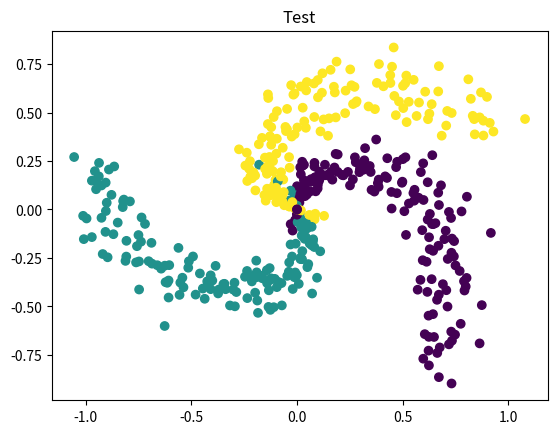

The script that saved this image:
import numpy as np
import matplotlib.pyplot as plt

# Generador basado en ejemplo del curso CS231 de Stanford: 
# CS231n Convolutional Neural Networks for Visual Recognition
# (https://cs231n.github.io/neural-networks-case-study/)
def generar_datos_clasificacion(cantidad_ejemplos, cantidad_clases):
    FACTOR_ANGULO = 0.79
    AMPLITUD_ALEATORIEDAD = 0.1

    # Calculamos la cantidad de puntos por cada clase, asumiendo la misma cantidad para cada 
    # una (clases balanceadas)
    n = int(cantidad_ejemplos / cantidad_clases)

    # Entradas: 2 columnas (x1 y x2)
    x = np.zeros((cantidad_ejemplos, 2))
    # Salida deseada ("target"): 1 columna que contendra la clase correspondiente (codificada como un entero)
    t = np.zeros(cantidad_ejemplos, dtype="uint8")  # 1 columna: la clase correspondiente (t -> "target")

    randomgen = np.random.default_rng()

    # Por cada clase (que va de 0 a cantidad_clases)...
    for clase in range(cantidad_clases):
        # Tomando la ecuacion parametrica del circulo (x = r * cos(t), y = r * sin(t)), generamos 
        # radios distribuidos uniformemente entre 0 y 1 para la clase actual, y agregamos un poco de
        # aleatoriedad
        radios = np.linspace(0, 1, n) + AMPLITUD_ALEATORIEDAD * randomgen.standard_normal(size=n)

        # ... y angulos distribuidos tambien uniformemente, con un desfasaje por cada clase
        angulos = np.linspace(clase * np.pi * FACTOR_ANGULO, (clase + 1) * np.pi * FACTOR_ANGULO, n)

        # Generamos un rango con los subindices de cada punto de esta clase. Este rango se va
        # desplazando para cada clase: para la primera clase los indices estan en [0, n-1], para
        # la segunda clase estan en [n, (2 * n) - 1], etc.
        indices = range(clase * n, (clase + 1) * n)

        # Generamos las "entradas", los valores de las variables independientes. Las variables:
        # radios, angulos e indices tienen n elementos cada una, por lo que le estamos agregando
        # tambien n elementos a la variable x (que incorpora ambas entradas, x1 y x2)
        x1 = radios * np.sin(angulos)
        x2 = radios * np.cos(angulos)
        x[indices] = np.c_[x1, x2]

        # Guardamos el valor de la clase que le vamos a asociar a las entradas x1 y x2 que acabamos
        # de generar
        t[indices] = clase

    return x, t


def inicializar_pesos(n_entrada, n_capa_2, n_capa_3):
    randomgen = np.random.default_rng()

    w1 = 0.1 * randomgen.standard_normal((n_entrada, n_capa_2))
    # Genera valores aleatorios con distribucion normal estandar (media 0 y desviacion estandar 1)
    b1 = 0.1 * randomgen.standard_normal((1, n_capa_2))

    w2 = 0.1 * randomgen.standard_normal((n_capa_2, n_capa_3))
    b2 = 0.1 * randomgen.standard_normal((1,n_capa_3))

    return {"w1": w1, "b1": b1, "w2": w2, "b2": b2}


def ejecutar_adelante(x, pesos):
    # Funcion de entrada (a.k.a. "regla de propagacion") para la primera capa oculta
    z = x.dot(pesos["w1"]) + pesos["b1"]

    # Funcion de activacion ReLU para la capa oculta (h -> "hidden")
    h = np.maximum(0, z)

    # Salida de la red (funcion de activacion lineal). Esto incluye la salida de todas
    # las neuronas y para todos los ejemplos proporcionados
    y = h.dot(pesos["w2"]) + pesos["b2"]

    return {"z": z, "h": h, "y": y}


def clasificar(x, pesos):
    # Corremos la red "hacia adelante"
    resultados_feed_forward = ejecutar_adelante(x, pesos)
    
    # Buscamos la(s) clase(s) con scores mas altos (en caso de que haya mas de una con 
    # el mismo score estas podrian ser varias). Dado que se puede ejecutar en batch (x 
    # podria contener varios ejemplos), buscamos los maximos a lo largo del axis=1 
    # (es decir, por filas)
    max_scores = np.argmax(resultados_feed_forward["y"], axis=1)

    # Tomamos el primero de los maximos (podria usarse otro criterio, como ser eleccion aleatoria)
    # Nuevamente, dado que max_scores puede contener varios renglones (uno por cada ejemplo),
    # retornamos la primera columna
    return max_scores#[:, 0]

# x: n entradas para cada uno de los m ejemplos(nxm)
# t: salida correcta (target) para cada uno de los m ejemplos (m x 1)
# pesos: pesos (W y b)
def train(x_train, t_train, x_test, t_test, x_validation, t_validation, pesos, learning_rate, epochs, detencion_temprana):
    # Cantidad de filas (i.e. cantidad de ejemplos)
    m = np.size(x_train, 0)
    
    # Cantidad de epochs a las cuales hay que revisar con el conjunto de validacion
    # para hacer una detencion temprana del entrenamiento si ya no hay mejoras
    N = detencion_temprana
    
    minAccuracy = None # precision minima de prediccion
    
    for i in range(epochs):
        # Ejecucion de la red hacia adelante
        resultados_feed_forward = ejecutar_adelante(x_train, pesos)
        y = resultados_feed_forward["y"]
        h = resultados_feed_forward["h"]
        z = resultados_feed_forward["z"]

        # LOSS
        # a. Exponencial de todos los scores
        exp_scores = np.exp(y)

        # b. Suma de todos los exponenciales de los scores, fila por fila (ejemplo por ejemplo).
        #    Mantenemos las dimensiones (indicamos a NumPy que mantenga la segunda dimension del
        #    arreglo, aunque sea una sola columna, para permitir el broadcast correcto en operaciones
        #    subsiguientes)
        sum_exp_scores = np.sum(exp_scores, axis=1, keepdims=True)

        # c. "Probabilidades": normalizacion de las exponenciales del score de cada clase (dividiendo por 
        #    la suma de exponenciales de todos los scores), fila por fila
        p = exp_scores / sum_exp_scores

        # d. Calculo de la funcion de perdida global. Solo se usa la probabilidad de la clase correcta, 
        #    que tomamos del array t ("target")
        loss = (1 / m) * np.sum( -np.log( p[range(m), t_train] ))
        

        # Mostramos solo cada N epochs
        if i % N == 0:
            print()
            
            # Training ========================================
            
            print("Training Loss epoch", i, ":", loss)
            
            # ACCURACY
            # Cantidad de ejemplos clasificados como C correctamente
            # Cantidad total de ejemplos clasificados como C
            accuracy = []
            clases = np.size(y, 1)
            neurona_ganadora = np.argmax(y, axis=1) # indices de la neurona ganadora
            
            for c in range(clases):
                ejemplos_c = 0
                aciertos_c = 0
                for j in range(m):
                    if neurona_ganadora[j]==c: # lo clasifico como c
                        ejemplos_c+=1
                        if neurona_ganadora[j]==t_train[j]: # y fue correcto (es de la clase c)
                            aciertos_c+=1
                if aciertos_c==0:
                    accuracy.append(0)
                else:
                    accuracy.append(round(aciertos_c/ejemplos_c,2))
            
            print("Training Accuracy epoch",i,":",accuracy)
            
            # Validation ========================================
            
            mm = np.size(x_validation, 0)
            resultados = clasificar(x_validation, pesos)
            
            accuracy_validation = []
            
            for c in range(clases):
                ejemplos_c = 0
                aciertos_c = 0
                for j in range(mm):
                    if resultados[j]==c: # lo clasifico como c
                        ejemplos_c+=1
                        if resultados[j]==t_validation[j]: # y fue correcto (es de la clase c)
                            aciertos_c+=1
                if aciertos_c==0:
                    accuracy_validation.append(0)
                else:
                    accuracy_validation.append(round(aciertos_c/ejemplos_c,2))
                    
            print("Validation Accuracy epoch ",i,":",accuracy_validation)
            
            if minAccuracy==None:
                minAccuracy = min(accuracy_validation)
            elif min(accuracy_validation)<minAccuracy:
                pass # empezo a empeorar
                print("Empeoro!!")
                break
            else:
                minAccuracy = min(accuracy_validation)
            
            

        # Extraemos los pesos a variables locales
        w1 = pesos["w1"]
        b1 = pesos["b1"]
        w2 = pesos["w2"]
        b2 = pesos["b2"]

        # Ajustamos los pesos: Backpropagation
        dL_dy = p                # Para todas las salidas, L' = p (la probabilidad)...
        dL_dy[range(m), t_train] -= 1  # ... excepto para la clase correcta
        dL_dy /= m

        dL_dw2 = h.T.dot(dL_dy)                         # Ajuste para w2
        dL_db2 = np.sum(dL_dy, axis=0, keepdims=True)   # Ajuste para b2

        dL_dh = dL_dy.dot(w2.T)
        
        dL_dz = dL_dh       # El calculo dL/dz = dL/dh * dh/dz. La funcion "h" es la funcion de activacion de la capa oculta,
        dL_dz[z <= 0] = 0   # para la que usamos ReLU. La derivada de la funcion ReLU: 1(z > 0) (0 en otro caso)

        dL_dw1 = x_train.T.dot(dL_dz)                         # Ajuste para w1
        dL_db1 = np.sum(dL_dz, axis=0, keepdims=True)   # Ajuste para b1

        # Aplicamos el ajuste a los pesos
        w1 += -learning_rate * dL_dw1
        b1 += -learning_rate * dL_db1
        w2 += -learning_rate * dL_dw2
        b2 += -learning_rate * dL_db2

        # Actualizamos la estructura de pesos
        # Extraemos los pesos a variables locales
        pesos["w1"] = w1
        pesos["b1"] = b1
        pesos["w2"] = w2
        pesos["b2"] = b2
    
    # Termino el ciclo de entrenamiento
    print()
    print(f" * Termino el entrenamiento en {i} epochs")
    
    # Testing ========================================
    mm = np.size(x_test, 0)
    resultados = clasificar(x_test, pesos)
    
    accuracy_test = []
    
    for c in range(clases):
        ejemplos_c = 0
        aciertos_c = 0
        for j in range(mm):
            if resultados[j]==c: # lo clasifico como c
                ejemplos_c+=1
                if resultados[j]==t_test[j]: # y fue correcto (es de la clase c)
                    aciertos_c+=1
        if aciertos_c==0:
            accuracy_test.append(0)
        else:
            accuracy_test.append(round(aciertos_c/ejemplos_c,2))
            
    print(" * Testing Accuracy epoch ",i,":",accuracy_test)
    
    
    

def iniciar(numero_clases, numero_ejemplos, graficar_datos):
    # Generamos datos
    x_train, t_train = generar_datos_clasificacion(round(numero_ejemplos*0.8), numero_clases)
    x_validation, t_validation = generar_datos_clasificacion(round(numero_ejemplos*0.2),numero_clases)
    x_test, t_test = generar_datos_clasificacion(round(numero_ejemplos*0.2), numero_clases)

    # Graficamos los datos si es necesario
    if graficar_datos:
        # Parametro: "c": color (un color distinto para cada clase en t)
        plt.scatter(x_train[:, 0], x_train[:, 1], c=t_train)
        plt.title("Entrenamiento")
        plt.show()
        
        plt.scatter(x_validation[:, 0], x_validation[:, 1], c=t_validation)
        plt.title("Validacion")
        plt.show()
        
        plt.scatter(x_test[:, 0], x_test[:, 1], c=t_test)
        plt.title("Test")
        plt.show()

    # Inicializa pesos de la red
    NEURONAS_CAPA_OCULTA = 100
    NEURONAS_ENTRADA = 2
    DETENCION_TEMPRANA = 500
    pesos = inicializar_pesos(n_entrada=NEURONAS_ENTRADA, n_capa_2=NEURONAS_CAPA_OCULTA, n_capa_3=numero_clases)

    # Entrena
    LEARNING_RATE=1
    EPOCHS=10000
    train(x_train, t_train, x_test, t_test, x_validation, t_validation, pesos, LEARNING_RATE, EPOCHS, DETENCION_TEMPRANA)


iniciar(numero_clases=3, numero_ejemplos=400, graficar_datos=True)

